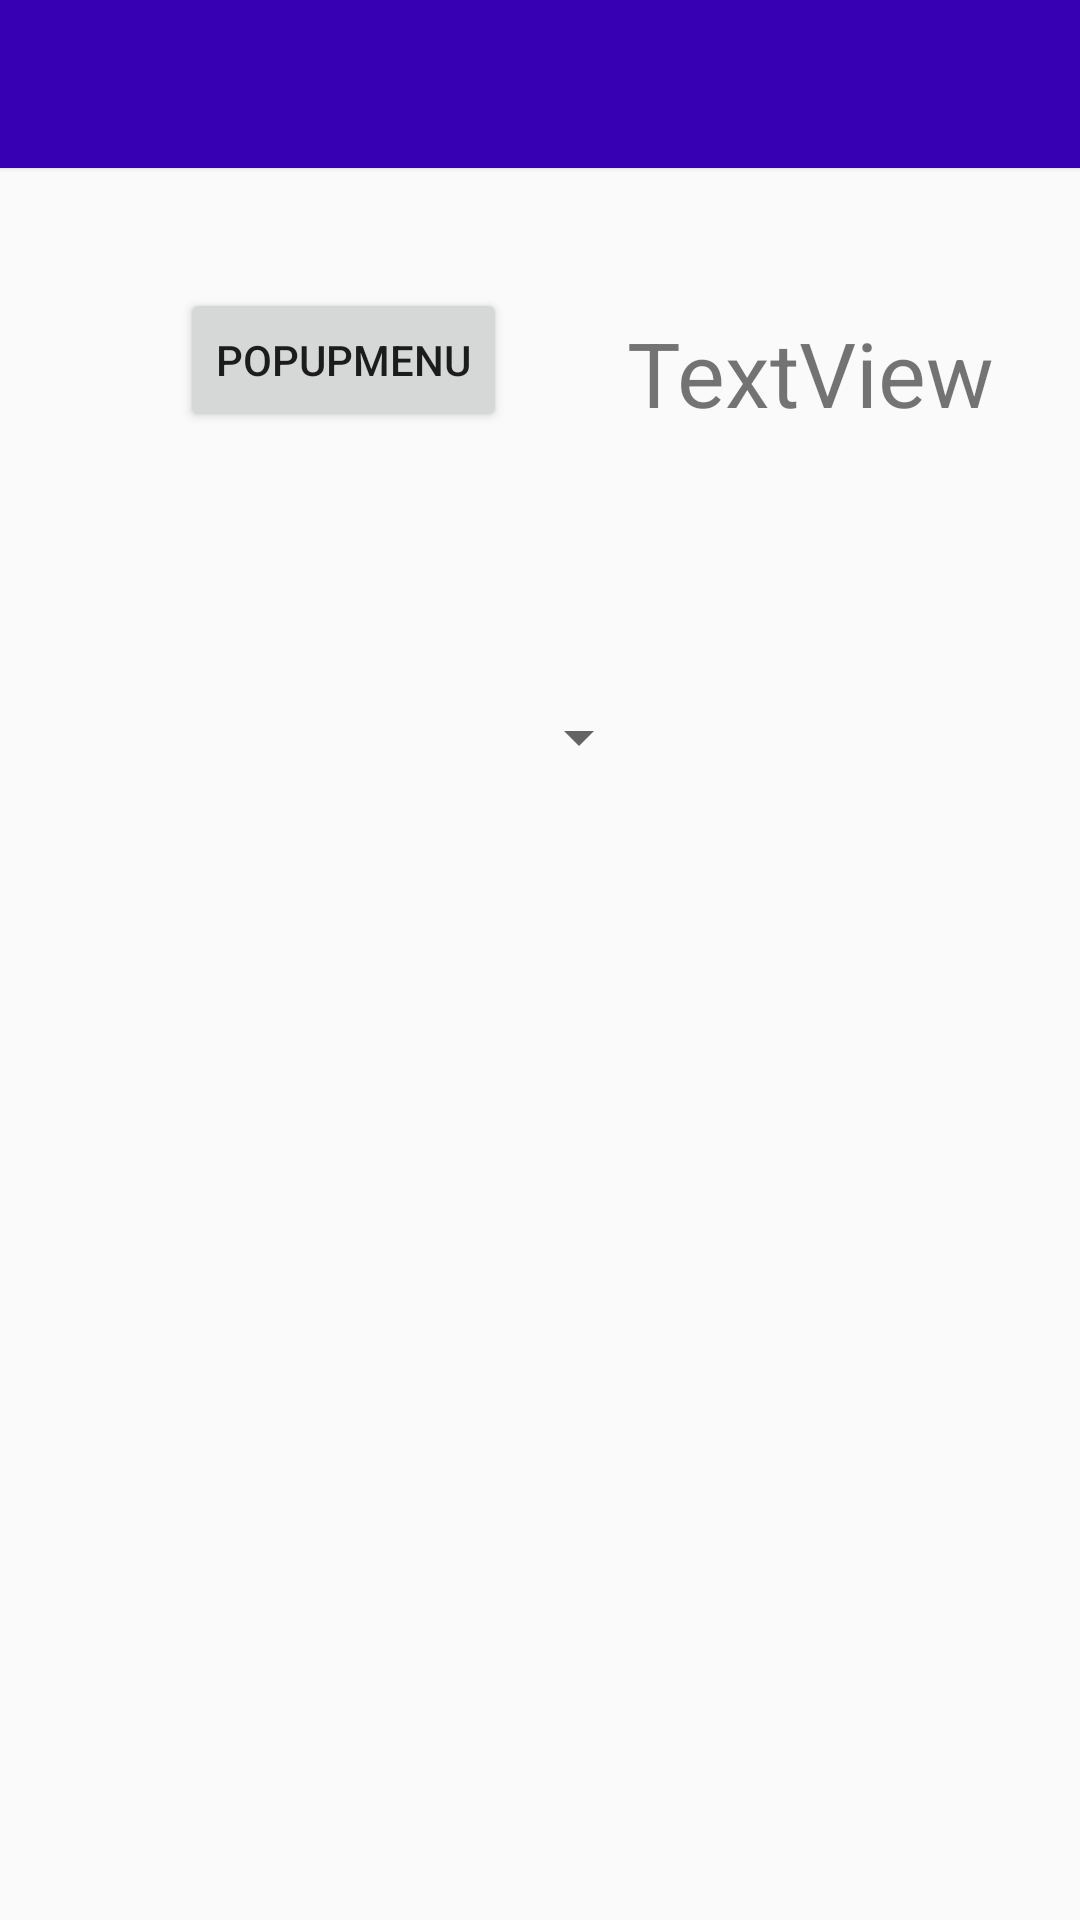

The Android layout XML behind this screen, and the referenced resources:
<!-- AndroidManifest.xml: application theme Theme.MyApp -->
<!-- res/layout/activity_menus_task.xml -->
<?xml version="1.0" encoding="utf-8"?>
<androidx.constraintlayout.widget.ConstraintLayout xmlns:android="http://schemas.android.com/apk/res/android"
    xmlns:app="http://schemas.android.com/apk/res-auto"
    xmlns:tools="http://schemas.android.com/tools"
    android:layout_width="match_parent"
    android:layout_height="match_parent"
    tools:context=".MenusTaskActivity">

    <include
        android:id="@+id/toolbar"
        layout="@layout/toolbar" />

    <Button
        android:id="@+id/popup_btn"
        android:layout_width="wrap_content"
        android:layout_height="wrap_content"
        android:layout_marginStart="60dp"
        android:layout_marginTop="96dp"
        android:onClick="showPopMenu"
        android:text="Popupmenu"
        app:layout_constraintStart_toStartOf="parent"
        app:layout_constraintTop_toTopOf="parent" />

    <TextView
        android:id="@+id/text_contextmenu"
        android:layout_width="wrap_content"
        android:layout_height="wrap_content"
        android:layout_marginStart="40dp"
        android:layout_marginTop="104dp"
        android:text="TextView"
        android:textSize="30sp"
        app:layout_constraintStart_toEndOf="@+id/popup_btn"
        app:layout_constraintTop_toTopOf="parent" />

    <Spinner
        android:id="@+id/spinner_state"
        android:layout_width="wrap_content"
        android:layout_height="wrap_content"
        app:layout_constraintBottom_toBottomOf="parent"
        app:layout_constraintEnd_toEndOf="parent"
        app:layout_constraintHorizontal_bias="0.0"
        app:layout_constraintStart_toEndOf="@+id/popup_btn"
        app:layout_constraintTop_toBottomOf="@+id/popup_btn"
        app:layout_constraintVertical_bias="0.190" />


</androidx.constraintlayout.widget.ConstraintLayout>
<!-- res/layout/toolbar.xml (included above) -->
<?xml version="1.0" encoding="utf-8"?>
<androidx.appcompat.widget.Toolbar xmlns:android="http://schemas.android.com/apk/res/android"
    android:layout_width="match_parent"
    android:layout_height="wrap_content"
    xmlns:app="http://schemas.android.com/apk/res-auto"
    android:background="@color/purple_700"
    android:elevation="1dp"
    android:theme="@style/ThemeOverlay.AppCompat.Dark.ActionBar"
    app:popupTheme="@style/ThemeOverlay.AppCompat.Light">


</androidx.appcompat.widget.Toolbar>
<!-- resources referenced by this layout -->
<resources>
  <color name="purple_700">#FF3700B3</color>
  <style name="Theme.MyApp" parent="Theme.AppCompat.Light.DarkActionBar">
          
          <item name="colorPrimary">@color/purple_500</item>
          <item name="colorPrimaryVariant">@color/purple_700</item>
          <item name="colorOnPrimary">@color/white</item>
          
          <item name="colorSecondary">@color/teal_200</item>
          <item name="colorSecondaryVariant">@color/teal_700</item>
          <item name="colorOnSecondary">@color/black</item>
          
          <item name="android:statusBarColor" tools:targetApi="l">?attr/colorPrimaryVariant</item>
          
      </style>
  <color name="purple_500">#FF6200EE</color>
  <color name="white">#FFFFFFFF</color>
  <color name="teal_200">#FF03DAC5</color>
  <color name="teal_700">#FF018786</color>
  <color name="black">#FF000000</color>
</resources>
